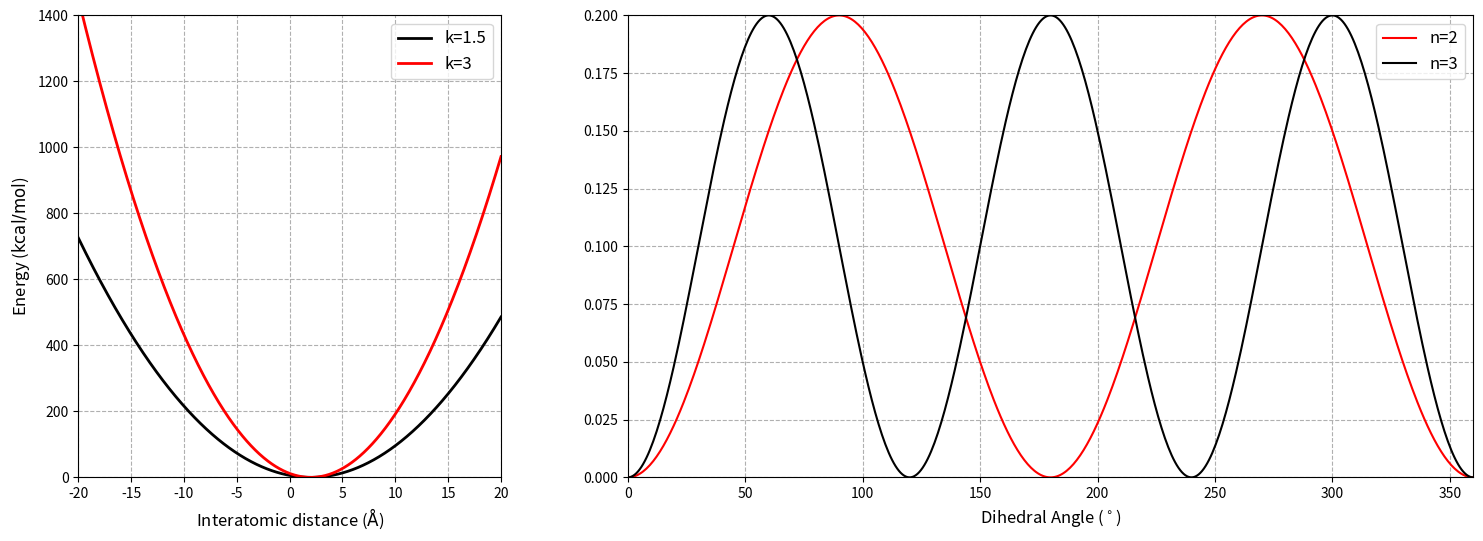

Generate this figure with matplotlib:
import matplotlib.pyplot as plt
import numpy as np
(fig,(ax1,ax2)) = plt.subplots(nrows=1,ncols=2,figsize=(18,6),width_ratios=[1, 2])
plt.rcParams["axes.labelsize"]=12
plt.rcParams["xtick.labelsize"]=12
plt.rcParams["ytick.labelsize"]=12
plt.rcParams["legend.fontsize"]=12

## Bonded Energy
# The Harmonic potential

k2=   3.0 # Kcal/mol
k1=   1.5 # Kcal/mol
x_0 = 2   # Angstrom

x = np.linspace(-20, 20, 1000)
# Interatomic potential
Y2=k2*((x-x_0)**2)
Y1=k1*((x-x_0)**2)
## Dihedral Angle Energy 
phi = np.linspace(0, 360, 500)
k=0.1
delta=180
n1=2
n2=3

Y3= k*(1+np.cos(((n1*phi)-delta)*(np.pi/180)))
Y4= k*(1+np.cos(((n2*phi)-delta)*(np.pi/180)))
line1 = ax1.plot(x, Y1, 'k', lw=2, label='k=1.5')
line2 = ax1.plot(x, Y2, 'r', lw=2, label='k=3')
line3 = ax2.plot(phi, Y3, 'r', lw=1.5, label='n=2')
line4 = ax2.plot(phi, Y4, 'k', lw=1.5, label='n=3')
ax1.set_xlim(-20, 20)
ax1.set_ylim(0,1400)
ax2.set_ylim(0,0.2)
ax2.set_xlim(0,360)
#plt.ylim(-0.16, 0.8)
ax1.set_ylabel("Energy ($\mathrm{kcal/mol}$)",fontsize=12)
ax1.grid(linestyle="--")
ax2.grid(linestyle="--")
#plt.ylim(-0.2, 0.3)
ax1.set_xlabel("Interatomic distance ($\mathrm{\AA}$)",fontsize=12)
#ax2.set_xlabel("Dihedral Angle ($\mathrm{(^{\circ}$))",fontsize=12)
ax2.set_xlabel("Dihedral Angle ($^\circ$)",fontsize=12)

#plt.subplots_adjust(wspace=0, hspace=1)
# Jump through some hoops to get the both line's labels in the same legend:
lines = line1 + line2 
labels = []
for line in lines:
    labels.append(line.get_label())
ax1.legend(lines, labels)
ax2.legend()
fig.savefig('a6.png', format='png',bbox_inches='tight',dpi=600)

